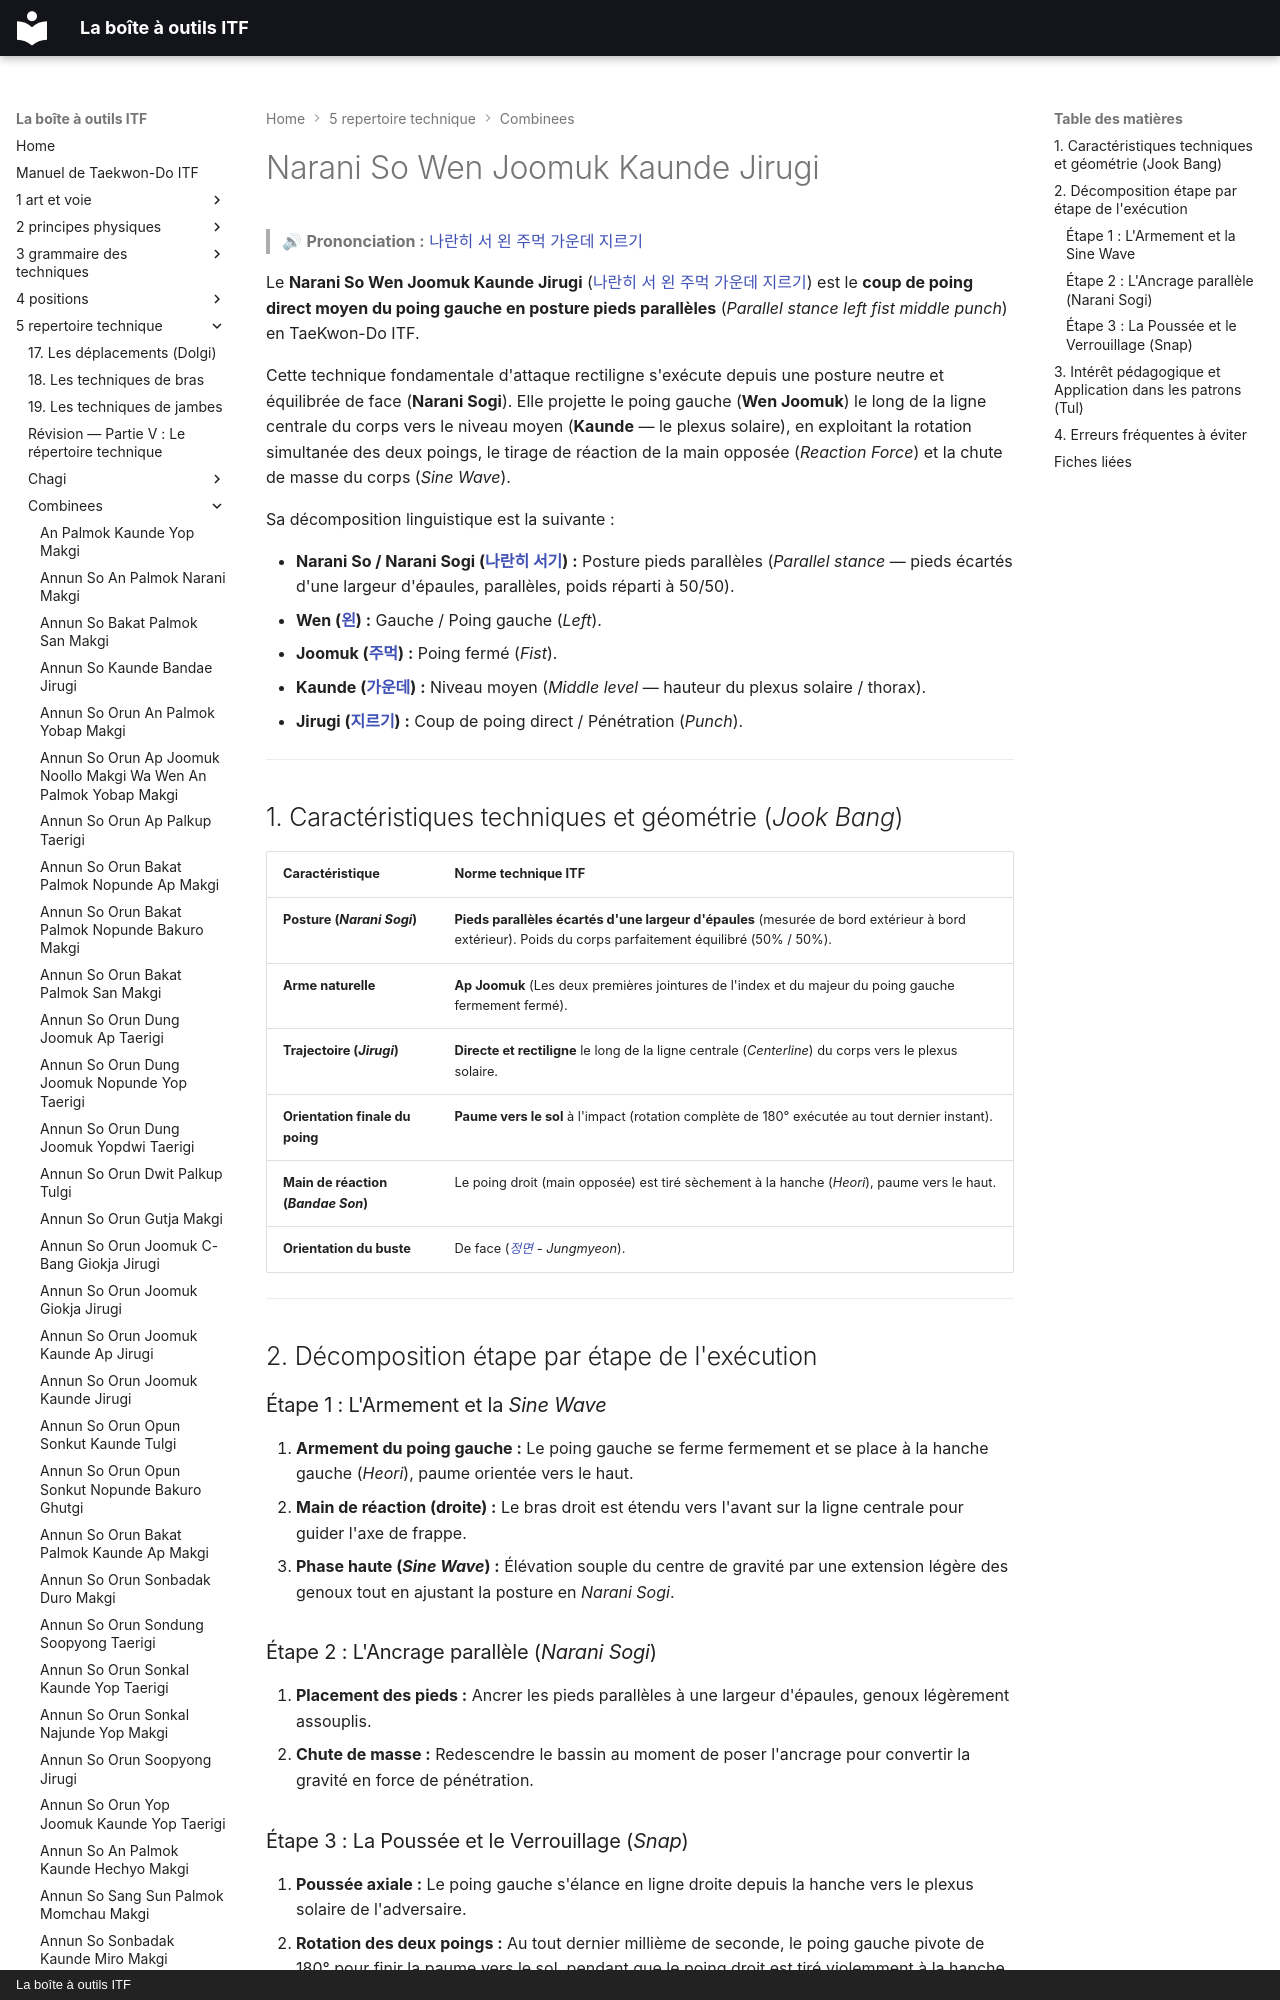

repository: yvmori1/La-boite-outils-ITF · page: 5-repertoire-technique/combinees/Narani-So-Wen-Joomuk-Kaunde-Jirugi/index.html · generator: mkdocs · copyright: La boîte à outils ITF

# Narani So Wen Joomuk Kaunde Jirugi

> 🔊 **Prononciation :** [나란히 서 왼 주먹 가운데 지르기](../../audio/Techniques/Narani-So-Wen-Joomuk-Kaunde-Jirugi.m4a)

Le **Narani So Wen Joomuk Kaunde Jirugi** ([나란히 서 왼 주먹 가운데 지르기](../../audio/Techniques/Narani-So-Wen-Joomuk-Kaunde-Jirugi.m4a)) est le **coup de poing direct moyen du poing gauche en posture pieds parallèles** (*Parallel stance left fist middle punch*) en TaeKwon-Do ITF.

Cette technique fondamentale d'attaque rectiligne s'exécute depuis une posture neutre et équilibrée de face (**Narani Sogi**). Elle projette le poing gauche (**Wen Joomuk**) le long de la ligne centrale du corps vers le niveau moyen (**Kaunde** — le plexus solaire), en exploitant la rotation simultanée des deux poings, le tirage de réaction de la main opposée (*Reaction Force*) et la chute de masse du corps (*Sine Wave*).

Sa décomposition linguistique est la suivante :
